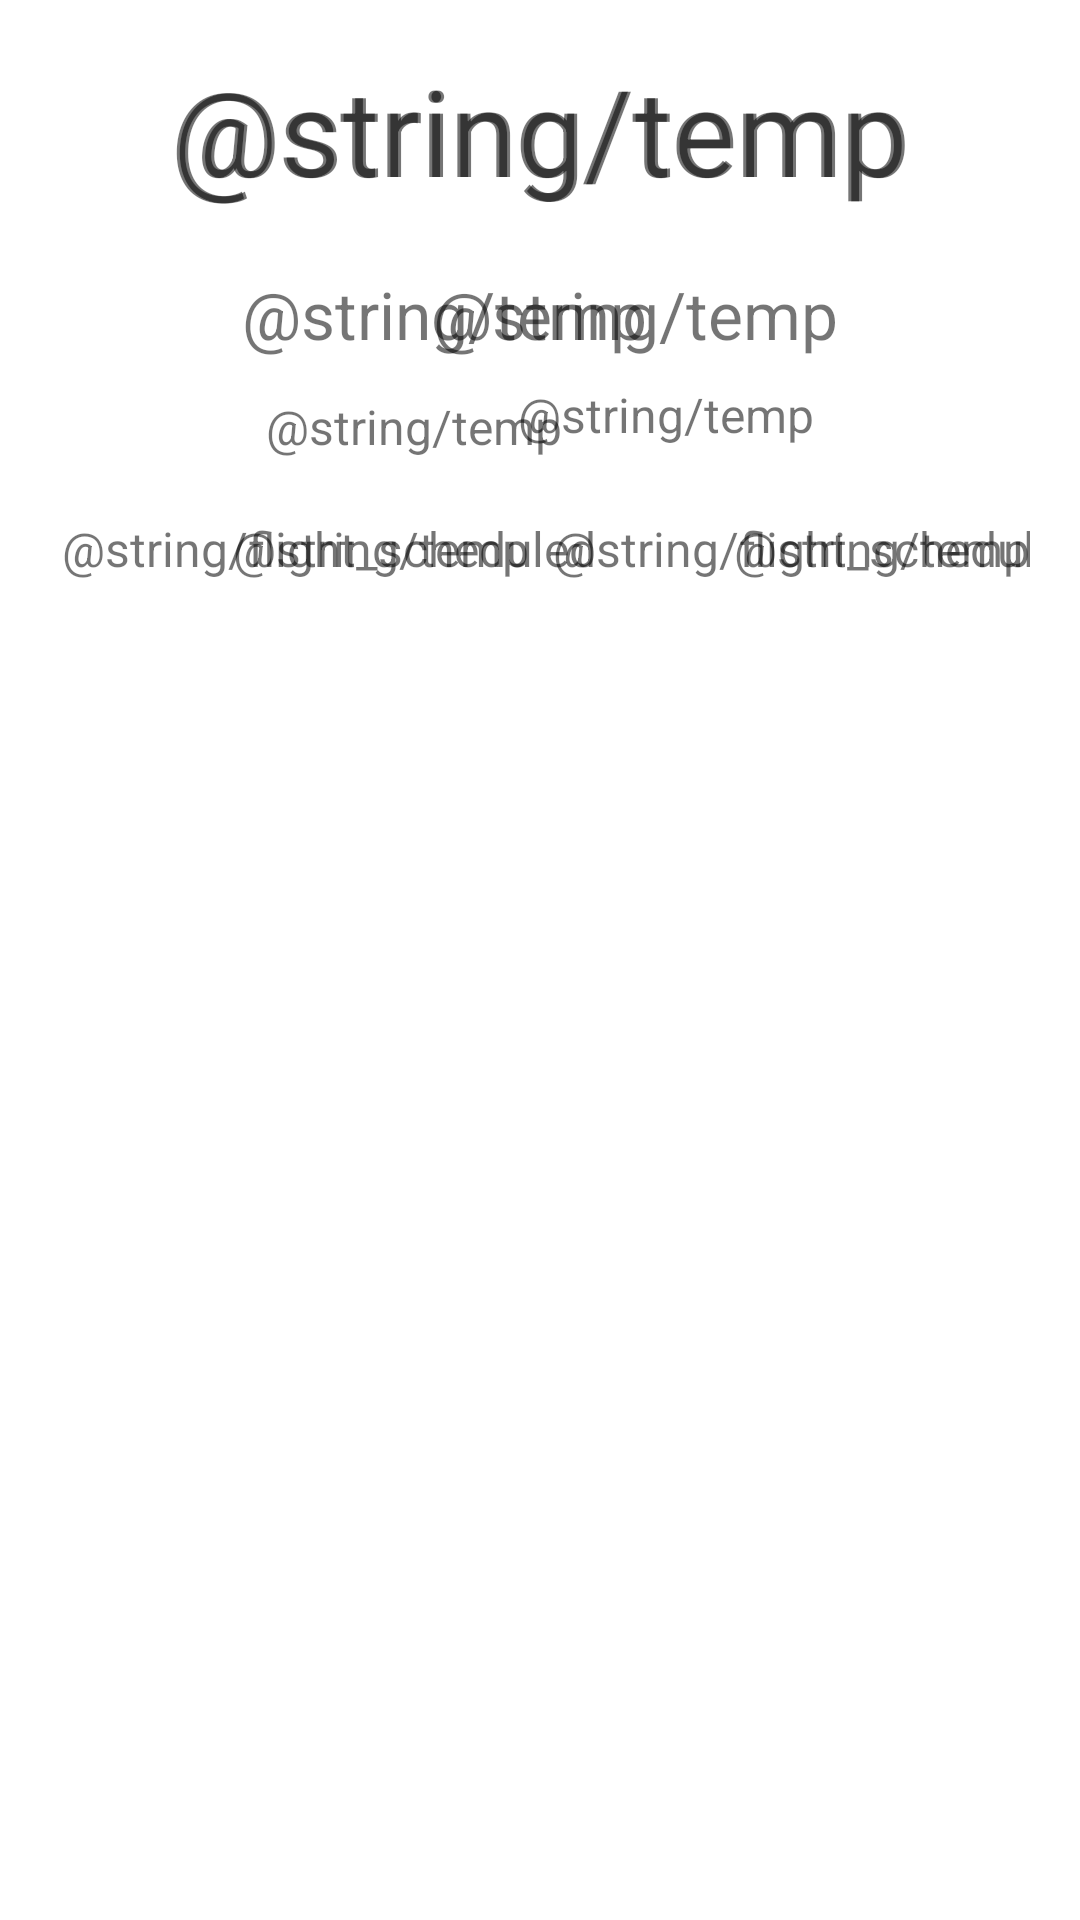

The Android layout XML behind this screen, and the referenced resources:
<!-- AndroidManifest.xml: application theme Theme.PortPals -->
<!-- res/layout/fragment_flight_info.xml -->
<?xml version="1.0" encoding="utf-8"?>
<FrameLayout xmlns:android="http://schemas.android.com/apk/res/android"
    xmlns:app="http://schemas.android.com/apk/res-auto"
    xmlns:tools="http://schemas.android.com/tools"
    android:layout_width="match_parent"
    android:layout_height="wrap_content"

    android:alignmentMode="alignBounds"
    android:useDefaultMargins="true"

    tools:context=".fragments.FlightInfoFragment">

    <androidx.constraintlayout.widget.ConstraintLayout
        android:layout_width="match_parent"
        android:layout_height="197dp"
        android:layout_margin="50px"
        android:outlineAmbientShadowColor="@color/black"
        android:rowCount="2">


        <TextView
            android:id="@+id/departure_airport"
            android:layout_width="wrap_content"
            android:layout_height="wrap_content"
            android:layout_columnSpan="2"
            android:layout_gravity="center"
            android:layout_marginStart="40dp"
            android:text="@string/temp"
            android:textSize="40sp"
            app:layout_constraintStart_toStartOf="parent"
            app:layout_constraintTop_toTopOf="parent" />

        <TextView
            android:id="@+id/arrival_airport"
            android:layout_width="wrap_content"
            android:layout_height="wrap_content"
            android:layout_column="2"
            android:layout_columnSpan="2"
            android:layout_gravity="center"
            android:layout_marginEnd="40dp"
            android:text="@string/temp"
            android:textSize="40sp"
            app:layout_constraintEnd_toEndOf="parent"
            app:layout_constraintTop_toTopOf="parent" />

        <TextView
            android:id="@+id/arrival_time"
            android:layout_width="wrap_content"
            android:layout_height="wrap_content"
            android:layout_columnWeight="0.25"
            android:layout_gravity="end"
            android:layout_marginBottom="20dp"
            android:text="@string/temp"
            android:textSize="16sp"
            app:layout_constraintBottom_toBottomOf="parent"
            app:layout_constraintEnd_toEndOf="parent" />

        <TextView
            android:id="@+id/departure_scheduled"
            android:layout_width="wrap_content"
            android:layout_height="wrap_content"
            android:layout_row="1"
            android:layout_column="0"
            android:layout_columnWeight="1"
            android:layout_marginStart="4dp"
            android:layout_marginBottom="20dp"
            android:text="@string/flight_scheduled"
            android:textSize="16sp"
            app:layout_constraintBottom_toBottomOf="parent"
            app:layout_constraintStart_toStartOf="parent" />

        <TextView
            android:id="@+id/arrival_scheduled"
            android:layout_width="wrap_content"
            android:layout_height="wrap_content"
            android:layout_columnWeight="1"
            android:layout_marginStart="4dp"
            android:layout_marginBottom="20dp"
            android:text="@string/flight_scheduled"
            android:textSize="16sp"
            app:layout_constraintBottom_toBottomOf="parent"
            app:layout_constraintEnd_toStartOf="@+id/guideline2"
            app:layout_constraintHorizontal_bias="0.0"
            app:layout_constraintStart_toStartOf="@+id/guideline4" />

        <TextView
            android:id="@+id/departure_time"
            android:layout_width="wrap_content"
            android:layout_height="wrap_content"
            android:layout_columnWeight="1"
            android:layout_gravity="end"
            android:layout_marginEnd="4dp"
            android:layout_marginBottom="20dp"
            android:text="@string/temp"
            android:textSize="16sp"
            app:layout_constraintBottom_toBottomOf="parent"
            app:layout_constraintEnd_toStartOf="@+id/guideline4" />

        <TextView
            android:id="@+id/departure_city"
            android:layout_width="wrap_content"
            android:layout_height="wrap_content"
            android:layout_row="1"
            android:layout_column="0"
            android:layout_columnWeight="1"
            android:layout_marginStart="64dp"
            android:layout_marginTop="20dp"
            android:text="@string/temp"
            android:textAlignment="center"
            android:textSize="22sp"
            app:layout_constraintStart_toStartOf="parent"
            app:layout_constraintTop_toBottomOf="@+id/departure_airport" />

        <TextView
            android:id="@+id/departure_timezone"
            android:layout_width="wrap_content"
            android:layout_height="wrap_content"
            android:layout_row="1"
            android:layout_column="0"
            android:layout_columnWeight="1"
            android:layout_marginStart="72dp"
            android:layout_marginTop="12dp"
            android:text="@string/temp"
            android:textSize="16sp"
            app:layout_constraintStart_toStartOf="parent"
            app:layout_constraintTop_toBottomOf="@+id/departure_city" />

        <TextView
            android:id="@+id/arrival_city"
            android:layout_width="wrap_content"
            android:layout_height="wrap_content"
            android:layout_row="1"
            android:layout_column="0"
            android:layout_columnWeight="1"
            android:layout_marginTop="20dp"
            android:layout_marginEnd="64dp"
            android:text="@string/temp"
            android:textSize="22sp"
            app:layout_constraintEnd_toEndOf="parent"
            app:layout_constraintTop_toBottomOf="@+id/arrival_airport" />

        <TextView
            android:id="@+id/arrival_timezone"
            android:layout_width="wrap_content"
            android:layout_height="wrap_content"
            android:layout_row="1"
            android:layout_column="0"
            android:layout_columnWeight="1"
            android:layout_marginTop="8dp"
            android:layout_marginEnd="72dp"
            android:text="@string/temp"
            android:textSize="16sp"
            app:layout_constraintEnd_toEndOf="parent"
            app:layout_constraintTop_toBottomOf="@+id/arrival_city" />

        <androidx.constraintlayout.widget.Guideline
            android:id="@+id/guideline2"
            android:layout_width="wrap_content"
            android:layout_height="wrap_content"
            android:orientation="vertical"
            app:layout_constraintGuide_percent="0.75" />

        <androidx.constraintlayout.widget.Guideline
            android:id="@+id/guideline3"
            android:layout_width="wrap_content"
            android:layout_height="wrap_content"
            android:orientation="vertical"
            app:layout_constraintGuide_percent="0.25201073" />

        <androidx.constraintlayout.widget.Guideline
            android:id="@+id/guideline4"
            android:layout_width="wrap_content"
            android:layout_height="wrap_content"
            android:orientation="vertical"
            app:layout_constraintGuide_percent="0.5013405" />

    </androidx.constraintlayout.widget.ConstraintLayout>

</FrameLayout>
<!-- resources referenced by this layout -->
<resources>
  <color name="black">#FF000000</color>
  <style name="Theme.PortPals" parent="Theme.MaterialComponents.DayNight.DarkActionBar">
          
          <item name="colorPrimary">@color/purple_500</item>
          <item name="colorPrimaryVariant">@color/purple_700</item>
          <item name="colorOnPrimary">@color/white</item>
          
          <item name="colorSecondary">@color/teal_200</item>
          <item name="colorSecondaryVariant">@color/teal_700</item>
          <item name="colorOnSecondary">@color/black</item>
          
          <item name="android:statusBarColor" tools:targetApi="l">?attr/colorPrimaryVariant</item>
          
      </style>
  <color name="purple_500">#FF6200EE</color>
  <color name="purple_700">#FF3700B3</color>
  <color name="white">#FFFFFFFF</color>
  <color name="teal_200">#FF03DAC5</color>
  <color name="teal_700">#FF018786</color>
</resources>
